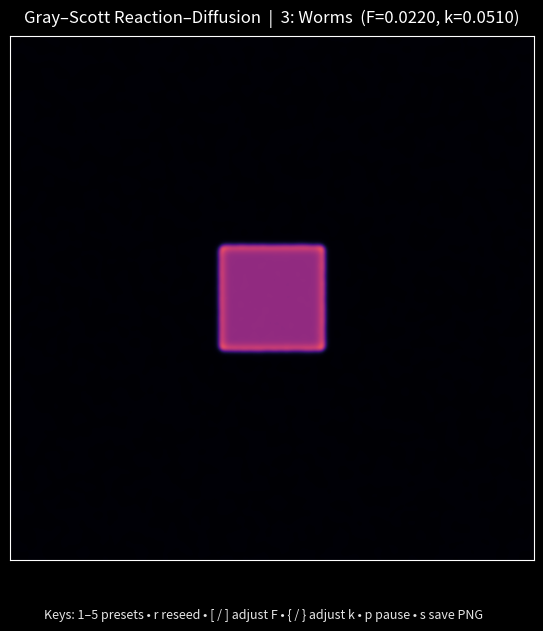

This figure's Python source:
# Beautiful Modeling Demo: Gray–Scott Reaction–Diffusion (pure NumPy)
# ---------------------------------------------------------------
# pip install numpy matplotlib
#
# PDE model:
#   ∂U/∂t = D_u ∇²U - U V² + F (1 - U)
#   ∂V/∂t = D_v ∇²V + U V² - (F + k) V
# where U, V are concentrations; D_u, D_v are diffusion rates; F is feed; k is kill.
# This simple model produces rich Turing patterns found in nature.

import numpy as np
import matplotlib.pyplot as plt
from matplotlib.animation import FuncAnimation

# ---------------- simulation parameters ----------------
N = 256              # grid size (try 384 if your machine is fast)
Du, Dv = 0.16, 0.08  # diffusion rates
dt = 1.0             # time step (CFL-stable for this Laplacian)
steps_per_frame = 10 # more steps between frames = faster evolution

# Presets (F, k) for different pattern regimes
PRESETS = {
    "1: Solitons" : (0.030, 0.062),
    "2: Mitosis"  : (0.0367, 0.0649),
    "3: Worms"    : (0.022, 0.051),
    "4: Mazes"    : (0.029, 0.057),
    "5: Chaos"    : (0.040, 0.060),
}

preset_name = "3: Worms"
F, k = PRESETS[preset_name]

# ---------------- helpers ----------------
def laplacian(Z):
    # Periodic 5-point Laplacian via roll (no SciPy needed)
    return (
        -4*Z
        + np.roll(Z, 1, 0) + np.roll(Z, -1, 0)
        + np.roll(Z, 1, 1) + np.roll(Z, -1, 1)
    )

def seed(U, V, kind="random"):
    U[:] = 1.0; V[:] = 0.0
    # central square seeded with V
    r = N//10
    c = slice(N//2 - r, N//2 + r)
    U[c, c] = 0.50; V[c, c] = 0.25
    if kind == "random":
        U += 0.05*np.random.rand(N, N)
        V += 0.05*np.random.rand(N, N)

# ---------------- initialize fields ----------------
U = np.ones((N, N), dtype=np.float32)
V = np.zeros((N, N), dtype=np.float32)
seed(U, V)

# ---------------- figure ----------------
plt.style.use("dark_background")
fig, ax = plt.subplots(figsize=(6.8, 6.8))
im = ax.imshow(V, cmap="magma", interpolation="bicubic", vmin=0, vmax=1)
ax.set_xticks([]); ax.set_yticks([])
title = ax.set_title(
    f"Gray–Scott Reaction–Diffusion  |  {preset_name}  (F={F:.4f}, k={k:.4f})",
    pad=10
)

# ---------------- keyboard controls ----------------
info = (
    "Keys: 1–5 presets • r reseed • [ / ] adjust F • { / } adjust k • p pause • s save PNG"
)
txt = fig.text(0.5, 0.02, info, ha="center", va="bottom", fontsize=9, alpha=0.9)

paused = False
def on_key(event):
    global F, k, preset_name, paused
    if event.key in "12345":
        idx = int(event.key)
        preset_name = [k for k in PRESETS.keys()][idx-1]
        F, k = PRESETS[preset_name]
        seed(U, V)
    elif event.key == "r":
        seed(U, V)
    elif event.key == "[":
        F = max(0.0, F - 0.0005)
    elif event.key == "]":
        F = min(0.08, F + 0.0005)
    elif event.key == "{":
        k = max(0.0, k - 0.0005)
    elif event.key == "}":
        k = min(0.08, k + 0.0005)
    elif event.key == "p":
        paused = not paused
    elif event.key == "s":
        fig.savefig("gray_scott.png", dpi=300, bbox_inches="tight")
        print("Saved gray_scott.png")
    title.set_text(f"Gray–Scott Reaction–Diffusion  |  {preset_name}  (F={F:.4f}, k={k:.4f})")

fig.canvas.mpl_connect("key_press_event", on_key)

# ---------------- time stepping ----------------
def step():
    global U, V
    Lu = laplacian(U)
    Lv = laplacian(V)
    UVV = U*V*V
    U += (Du*Lu - UVV + F*(1 - U)) * dt
    V += (Dv*Lv + UVV - (F + k)*V) * dt
    # keep numbers in bounds (helps stability/visuals)
    np.clip(U, 0, 1, out=U)
    np.clip(V, 0, 1, out=V)

def update(_):
    if not paused:
        for _ in range(steps_per_frame):
            step()
    im.set_data(V)
    return (im,)

ani = FuncAnimation(fig, update, interval=30, blit=True)
plt.show()
